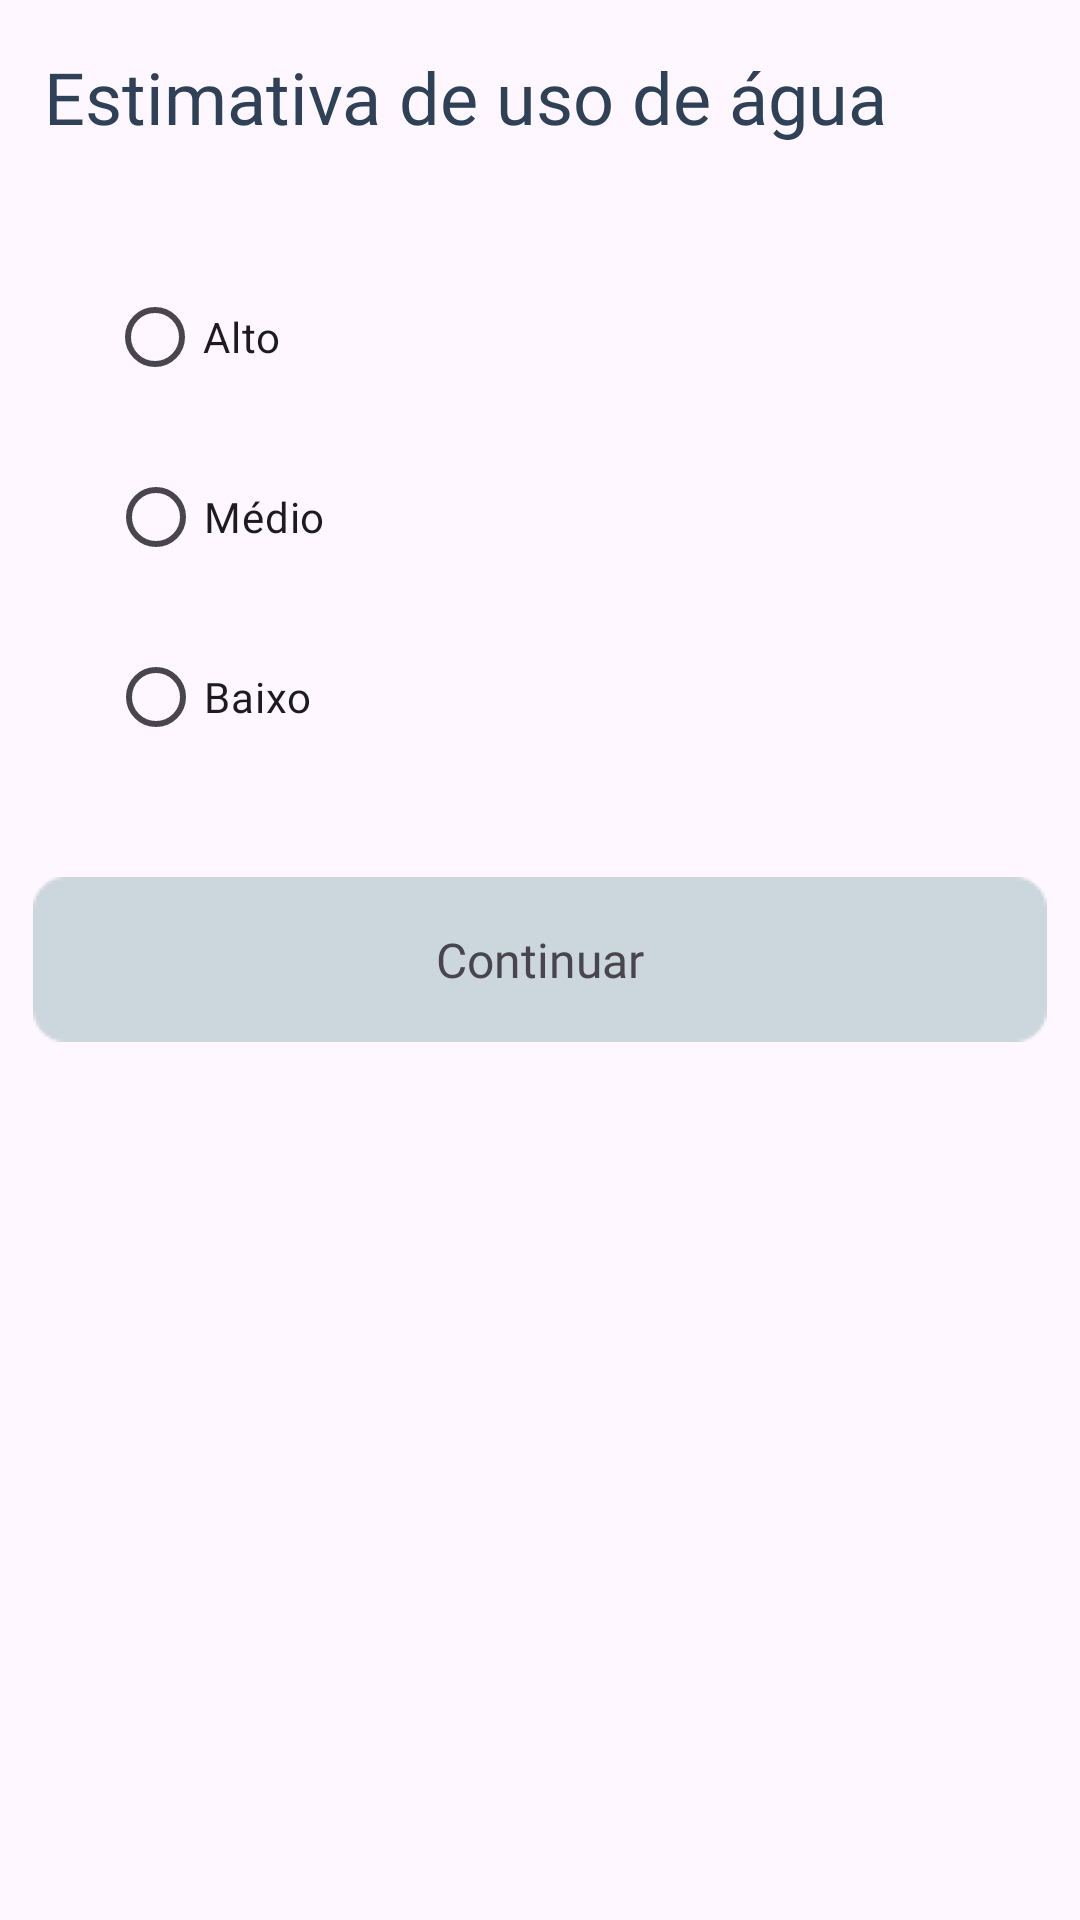

Write the Android layout XML for this screen, with the resource values it uses.
<!-- AndroidManifest.xml: application theme Theme.AquaSafeApp -->
<!-- res/layout/fragment_relatorio_tela2.xml -->
<?xml version="1.0" encoding="utf-8"?>
<FrameLayout xmlns:android="http://schemas.android.com/apk/res/android"
    xmlns:app="http://schemas.android.com/apk/res-auto"
    xmlns:tools="http://schemas.android.com/tools"
    android:layout_width="match_parent"
    android:layout_height="match_parent"
    tools:context=".relatorio_tela2">

    <androidx.constraintlayout.widget.ConstraintLayout
        android:layout_width="match_parent"
        android:layout_height="match_parent">

        <TextView
            android:id="@+id/textView33"
            android:layout_width="wrap_content"
            android:layout_height="wrap_content"
            android:layout_marginTop="16dp"
            android:fontFamily="@font/poppins_semibold"
            android:text="Estimativa de uso de água"
            android:textColor="@color/azul_escuro"
            android:textSize="24sp"
            app:layout_constraintEnd_toEndOf="parent"
            app:layout_constraintHorizontal_bias="0.186"
            app:layout_constraintStart_toStartOf="parent"
            app:layout_constraintTop_toTopOf="parent" />

        <RadioButton
            android:id="@+id/radioButton4"
            android:layout_width="wrap_content"
            android:layout_height="wrap_content"
            android:layout_marginTop="12dp"
            android:fontFamily="@font/poppins"
            android:text="Baixo"
            app:layout_constraintEnd_toEndOf="parent"
            app:layout_constraintHorizontal_bias="0.123"
            app:layout_constraintStart_toStartOf="parent"
            app:layout_constraintTop_toBottomOf="@+id/radioButton5" />

        <RadioButton
            android:id="@+id/radioButton5"
            android:layout_width="wrap_content"
            android:layout_height="wrap_content"
            android:layout_marginTop="12dp"
            android:fontFamily="@font/poppins"
            android:text="Médio"
            app:layout_constraintEnd_toEndOf="parent"
            app:layout_constraintHorizontal_bias="0.125"
            app:layout_constraintStart_toStartOf="parent"
            app:layout_constraintTop_toBottomOf="@+id/radioButton6" />

        <RadioButton
            android:id="@+id/radioButton6"
            android:layout_width="wrap_content"
            android:layout_height="wrap_content"
            android:layout_marginTop="40dp"
            android:text="Alto"
            app:layout_constraintEnd_toEndOf="parent"
            app:layout_constraintHorizontal_bias="0.118"
            app:layout_constraintStart_toStartOf="parent"
            app:layout_constraintTop_toBottomOf="@+id/textView33" />

        <ImageButton
            android:id="@+id/continuar2"
            android:layout_width="wrap_content"
            android:layout_height="wrap_content"
            android:layout_marginTop="36dp"
            android:background="@null"
            android:src="@drawable/botao_longo_azulclaro"
            app:layout_constraintBottom_toBottomOf="parent"
            app:layout_constraintEnd_toEndOf="parent"
            app:layout_constraintHorizontal_bias="0.493"
            app:layout_constraintStart_toStartOf="parent"
            app:layout_constraintTop_toBottomOf="@+id/radioButton4"
            app:layout_constraintVertical_bias="0.0" />

        <TextView
            android:id="@+id/textView34"
            android:layout_width="wrap_content"
            android:layout_height="wrap_content"
            android:fontFamily="@font/poppins_semibold"
            android:text="Continuar"
            android:textSize="16sp"
            app:layout_constraintBottom_toBottomOf="@+id/continuar2"
            app:layout_constraintEnd_toEndOf="@+id/continuar2"
            app:layout_constraintStart_toStartOf="@+id/continuar2"
            app:layout_constraintTop_toTopOf="@+id/continuar2" />
    </androidx.constraintlayout.widget.ConstraintLayout>
</FrameLayout>
<!-- resources referenced by this layout -->
<resources>
  <color name="azul_escuro">#2F4156</color>
  <!-- drawable botao_longo_azulclaro: png bitmap (drawable, 668 bytes) -->
  <style name="Theme.AquaSafeApp" parent="Base.Theme.AquaSafeApp" />
  <style name="Base.Theme.AquaSafeApp" parent="Theme.Material3.DayNight.NoActionBar">
          
          
      </style>
</resources>
